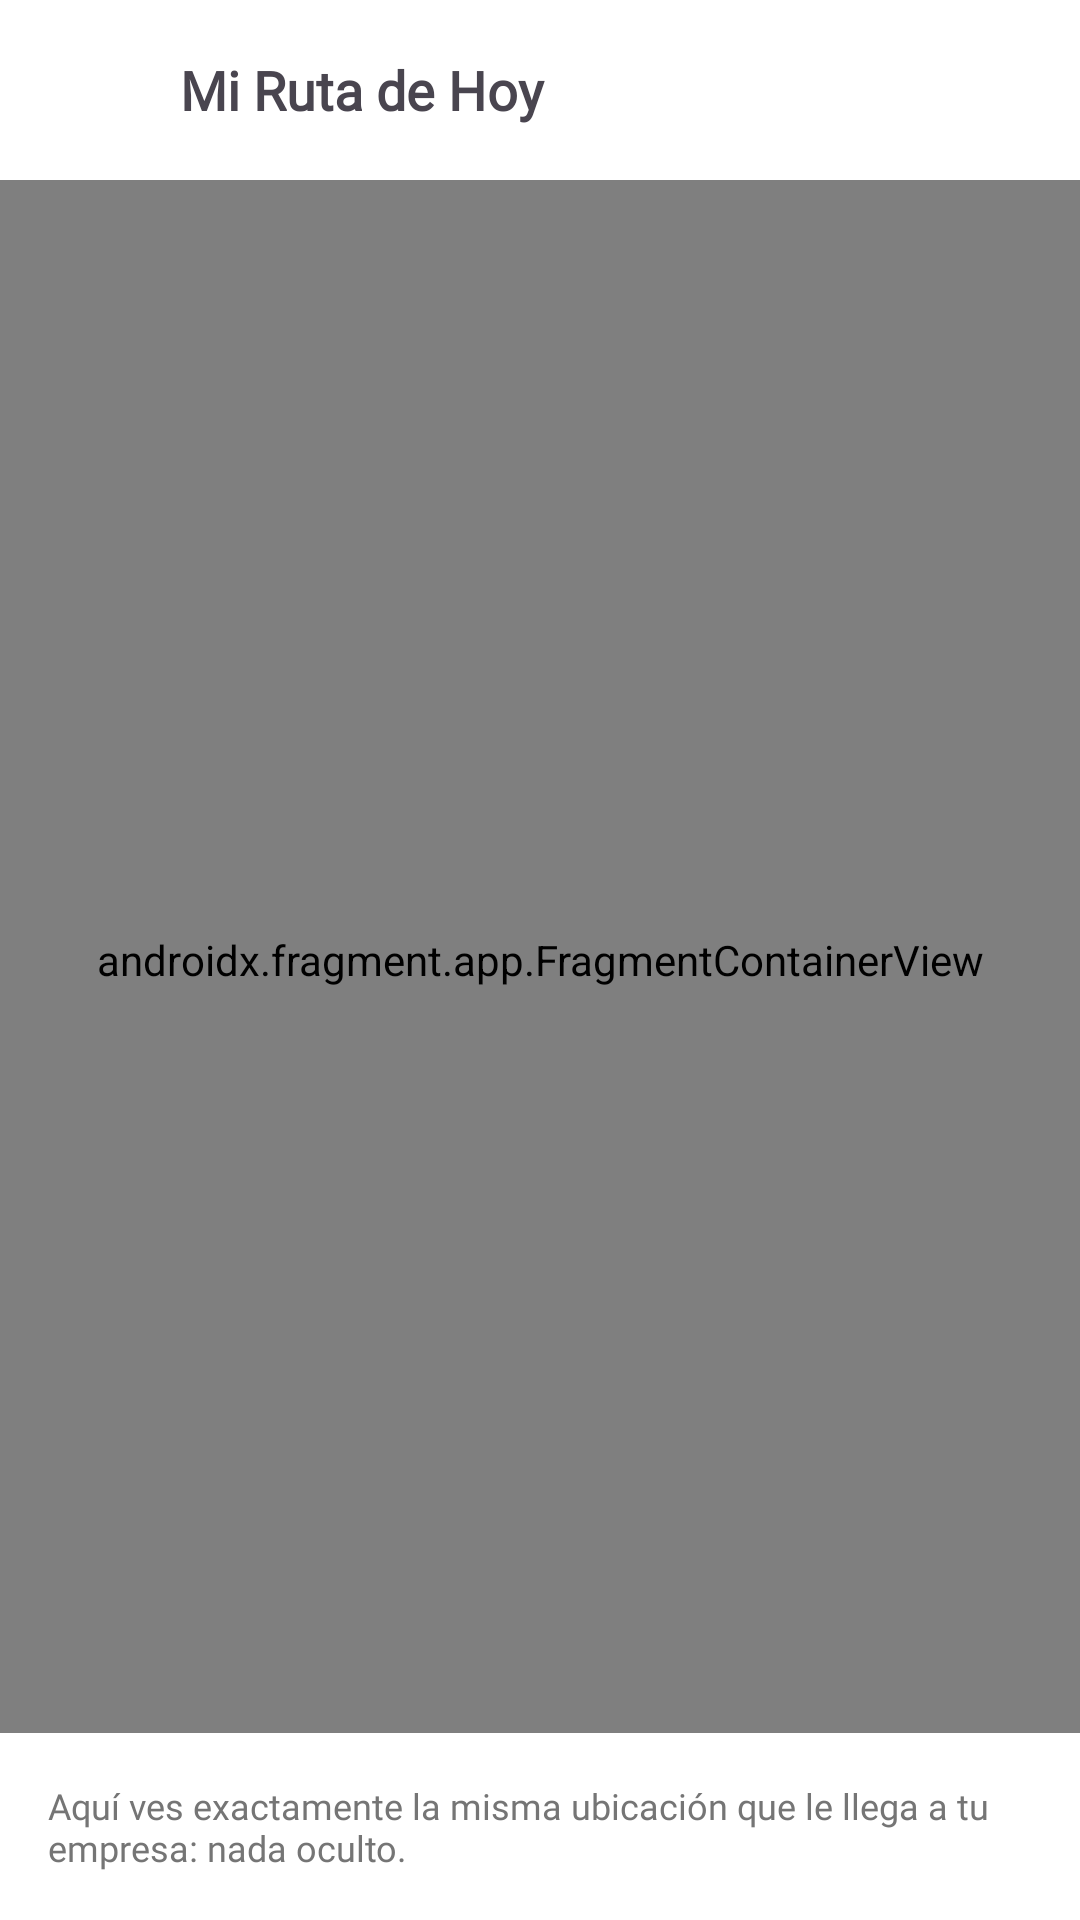

Write the Android layout XML for this screen, with the resource values it uses.
<!-- AndroidManifest.xml: application theme Theme.InveragroVendedores -->
<!-- res/layout/fragment_mi_ruta.xml -->
<?xml version="1.0" encoding="utf-8"?>
<androidx.constraintlayout.widget.ConstraintLayout
    xmlns:android="http://schemas.android.com/apk/res/android"
    xmlns:app="http://schemas.android.com/apk/res-auto"
    android:layout_width="match_parent"
    android:layout_height="match_parent">

    <androidx.fragment.app.FragmentContainerView
        android:id="@+id/mapaMiRuta"
        android:name="com.google.android.gms.maps.SupportMapFragment"
        android:layout_width="match_parent"
        android:layout_height="match_parent" />

    <LinearLayout
        android:layout_width="match_parent"
        android:layout_height="wrap_content"
        android:orientation="horizontal"
        android:padding="16dp"
        android:gravity="center_vertical"
        android:background="@color/white"
        app:layout_constraintTop_toTopOf="parent">

        <ImageView
            android:id="@+id/btnBackMiRuta"
            android:layout_width="28dp"
            android:layout_height="28dp"
            android:src="@drawable/arrow_back_ios_24px" />

        <TextView
            android:layout_width="0dp"
            android:layout_height="wrap_content"
            android:layout_weight="1"
            android:layout_marginStart="16dp"
            android:text="Mi Ruta de Hoy"
            android:textStyle="bold"
            android:textSize="18sp"
            android:fontFamily="@font/poppins"/>
    </LinearLayout>

    <TextView
        android:id="@+id/tvMiRutaInfo"
        android:layout_width="match_parent"
        android:layout_height="wrap_content"
        android:padding="16dp"
        android:background="@color/white"
        android:text="Aquí ves exactamente la misma ubicación que le llega a tu empresa: nada oculto."
        android:textColor="#757575"
        android:textSize="12sp"
        android:fontFamily="@font/poppins"
        app:layout_constraintBottom_toBottomOf="parent"/>

</androidx.constraintlayout.widget.ConstraintLayout>
<!-- resources referenced by this layout -->
<resources>
  <style name="Theme.InveragroVendedores" parent="Base.Theme.InveragroVendedores" />
  <style name="Base.Theme.InveragroVendedores" parent="Theme.Material3.Light.NoActionBar">
          
          
      </style>
  <!-- not gathered from this repository: default colours our renderer supplied (Android Studio template values) -->
  <color name="white">#FFFFFFFF</color>
</resources>
